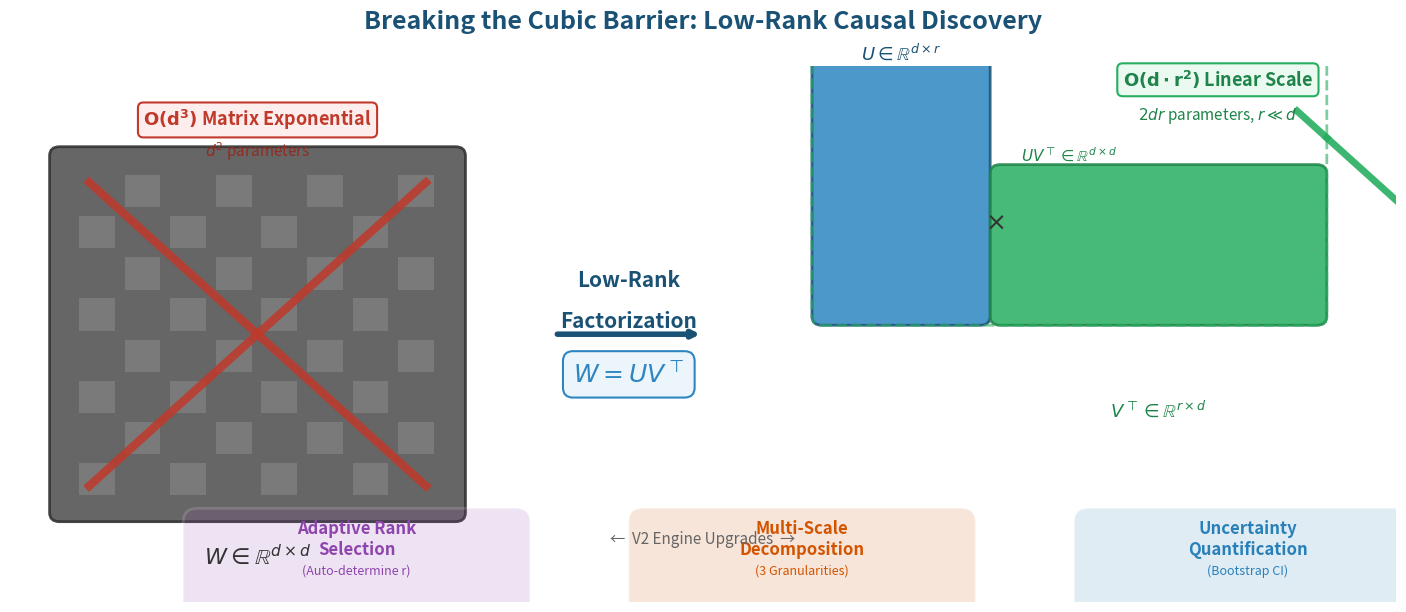

Generate this figure with matplotlib:
"""Figure 1: Pure matrix decomposition concept diagram — dense vs low-rank.
Design by Yiheng: No flow boxes, no arrows. Just the geometry of dimensionality reduction.
"""
import matplotlib
matplotlib.use('Agg')
import matplotlib.pyplot as plt
import matplotlib.patches as mpatches
import numpy as np
import os

OUT = r'C:\Users\高帅东\Desktop\ICLR2027_Submission\figures'
os.makedirs(OUT, exist_ok=True)

fig, ax = plt.subplots(1, 1, figsize=(14, 6))
ax.set_xlim(0, 14)
ax.set_ylim(0, 6)
ax.axis('off')

# ===== LEFT: Dense matrix with RED X =====
# Big gray square
dense_rect = mpatches.FancyBboxPatch(
    (0.5, 1.0), 4.0, 4.0,
    boxstyle="round,pad=0.1", facecolor='#555555', edgecolor='#333333',
    linewidth=2, alpha=0.9
)
ax.add_patch(dense_rect)

# Inner grid pattern to show it's a matrix
for i in range(8):
    for j in range(8):
        rect = mpatches.Rectangle(
            (0.7 + i*0.46, 1.2 + j*0.46), 0.36, 0.36,
            facecolor='#888888' if (i+j)%2==0 else '#666666',
            edgecolor='none', alpha=0.6
        )
        ax.add_patch(rect)

# Label: W in R^{d x d}
ax.text(2.5, 0.5, r'$W \in \mathbb{R}^{d \times d}$', ha='center', va='center',
        fontsize=16, fontweight='bold', color='#333333')

# BIG RED X
ax.plot([0.8, 4.2], [4.7, 1.3], color='#C0392B', linewidth=6, alpha=0.85)
ax.plot([4.2, 0.8], [4.7, 1.3], color='#C0392B', linewidth=6, alpha=0.85)

# Red label
ax.text(2.5, 5.4, r'$\mathbf{O(d^3)}$ Matrix Exponential', ha='center', va='center',
        fontsize=13, fontweight='bold', color='#C0392B',
        bbox=dict(boxstyle='round,pad=0.3', facecolor='#FDEDEC', edgecolor='#C0392B', linewidth=1.5))

# Parameter count
ax.text(2.5, 5.05, r'$d^2$ parameters', ha='center', va='center',
        fontsize=11, color='#922B21', style='italic')

# ===== MIDDLE: Arrow + factorization label =====
# Arrow
ax.annotate('', xy=(7.0, 3.0), xytext=(5.5, 3.0),
            arrowprops=dict(arrowstyle='->', color='#1A5276', lw=4,
                          connectionstyle='arc3,rad=0'))
# Text above arrow
ax.text(6.25, 3.6, 'Low-Rank', ha='center', va='center',
        fontsize=15, fontweight='bold', color='#1A5276')
ax.text(6.25, 3.15, 'Factorization', ha='center', va='center',
        fontsize=15, fontweight='bold', color='#1A5276')

# Equals sign alternative
ax.text(6.25, 2.55, r'$W = UV^\top$', ha='center', va='center',
        fontsize=18, fontweight='bold', color='#2E86C1',
        bbox=dict(boxstyle='round,pad=0.4', facecolor='#EBF5FB', edgecolor='#2E86C1', linewidth=1.5))

# ===== RIGHT: Low-rank decomposition =====
# U matrix (tall and thin, blue)
u_rect = mpatches.FancyBboxPatch(
    (8.2, 3.2), 1.6, 3.2,
    boxstyle="round,pad=0.1", facecolor='#2E86C1', edgecolor='#1A5276',
    linewidth=2, alpha=0.85
)
ax.add_patch(u_rect)

# U label
ax.text(9.0, 6.15, r'$U \in \mathbb{R}^{d \times r}$', ha='center', va='center',
        fontsize=13, fontweight='bold', color='#1A5276')

# V^T matrix (wide and short, green)
vt_rect = mpatches.FancyBboxPatch(
    (10.0, 3.2), 3.2, 1.6,
    boxstyle="round,pad=0.1", facecolor='#27AE60', edgecolor='#1E8449',
    linewidth=2, alpha=0.85
)
ax.add_patch(vt_rect)

# V^T label
ax.text(11.6, 2.15, r'$V^\top \in \mathbb{R}^{r \times d}$', ha='center', va='center',
        fontsize=13, fontweight='bold', color='#1E8449')

# Dashed outline showing they form d x d
dashed_rect = mpatches.FancyBboxPatch(
    (8.2, 3.2), 5.0, 3.2,
    boxstyle="round,pad=0.1", facecolor='none', edgecolor='#27AE60',
    linewidth=2, linestyle='--', alpha=0.6
)
ax.add_patch(dashed_rect)

# = sign between U and V^T
ax.text(9.95, 4.25, r'$\times$', ha='center', va='center',
        fontsize=18, fontweight='bold', color='#333333')

# Products label
ax.text(10.7, 5.0, r'$U V^\top \in \mathbb{R}^{d \times d}$', ha='center', va='center',
        fontsize=11, color='#1E8449', style='italic')

# GREEN CHECKMARK
ax.plot([13.0, 13.3], [5.5, 5.2], color='#27AE60', linewidth=5, alpha=0.9)
ax.plot([13.3, 14.2], [5.2, 4.3], color='#27AE60', linewidth=5, alpha=0.9)

# Green label
ax.text(12.2, 5.85, r'$\mathbf{O(d \cdot r^2)}$ Linear Scale', ha='center', va='center',
        fontsize=13, fontweight='bold', color='#1E8449',
        bbox=dict(boxstyle='round,pad=0.3', facecolor='#EAFAF1', edgecolor='#27AE60', linewidth=1.5))

ax.text(12.2, 5.45, r'$2dr$ parameters, $r \ll d$', ha='center', va='center',
        fontsize=11, color='#1E8449', style='italic')

# ===== BOTTOM: Three upgrades as separate small panels =====
upgrade_y = 0.15
upgrade_colors = ['#8E44AD', '#D35400', '#2980B9']
upgrade_labels = [
    'Adaptive Rank\nSelection',
    'Multi-Scale\nDecomposition',
    'Uncertainty\nQuantification'
]
upgrade_subs = [
    '(Auto-determine r)',
    '(3 Granularities)',
    '(Bootstrap CI)'
]

for i, (color, label, sub) in enumerate(zip(upgrade_colors, upgrade_labels, upgrade_subs)):
    x_center = 3.5 + i * 4.5
    # Small badge
    badge = mpatches.FancyBboxPatch(
        (x_center - 1.6, upgrade_y - 0.15), 3.2, 0.9,
        boxstyle="round,pad=0.15", facecolor=color, edgecolor='white',
        linewidth=2, alpha=0.15
    )
    ax.add_patch(badge)
    ax.text(x_center, upgrade_y + 0.55, label, ha='center', va='center',
            fontsize=12, fontweight='bold', color=color)
    ax.text(x_center, upgrade_y + 0.2, sub, ha='center', va='center',
            fontsize=9, color=color, style='italic')

# V2 Engine label
ax.text(7.0, upgrade_y + 0.55, '←  V2 Engine Upgrades  →', ha='center', va='center',
        fontsize=11, color='#666666', style='italic')

# ===== TITLE =====
ax.text(7.0, 6.5, 'Breaking the Cubic Barrier: Low-Rank Causal Discovery',
        ha='center', va='center', fontsize=18, fontweight='bold', color='#1A5276')

plt.tight_layout(pad=0.5)
out_png = os.path.join(OUT, 'fig1_architecture.png')
out_pdf = os.path.join(OUT, 'fig1_architecture.pdf')
fig.savefig(out_png, dpi=250, bbox_inches='tight', facecolor='white', edgecolor='none')
fig.savefig(out_pdf, dpi=300, bbox_inches='tight', facecolor='white', edgecolor='none')
plt.close(fig)

import os as _os
print(f'Fig1: {_os.path.getsize(out_png)/1024:.0f} KB PNG, {_os.path.getsize(out_pdf)/1024:.0f} KB PDF')
